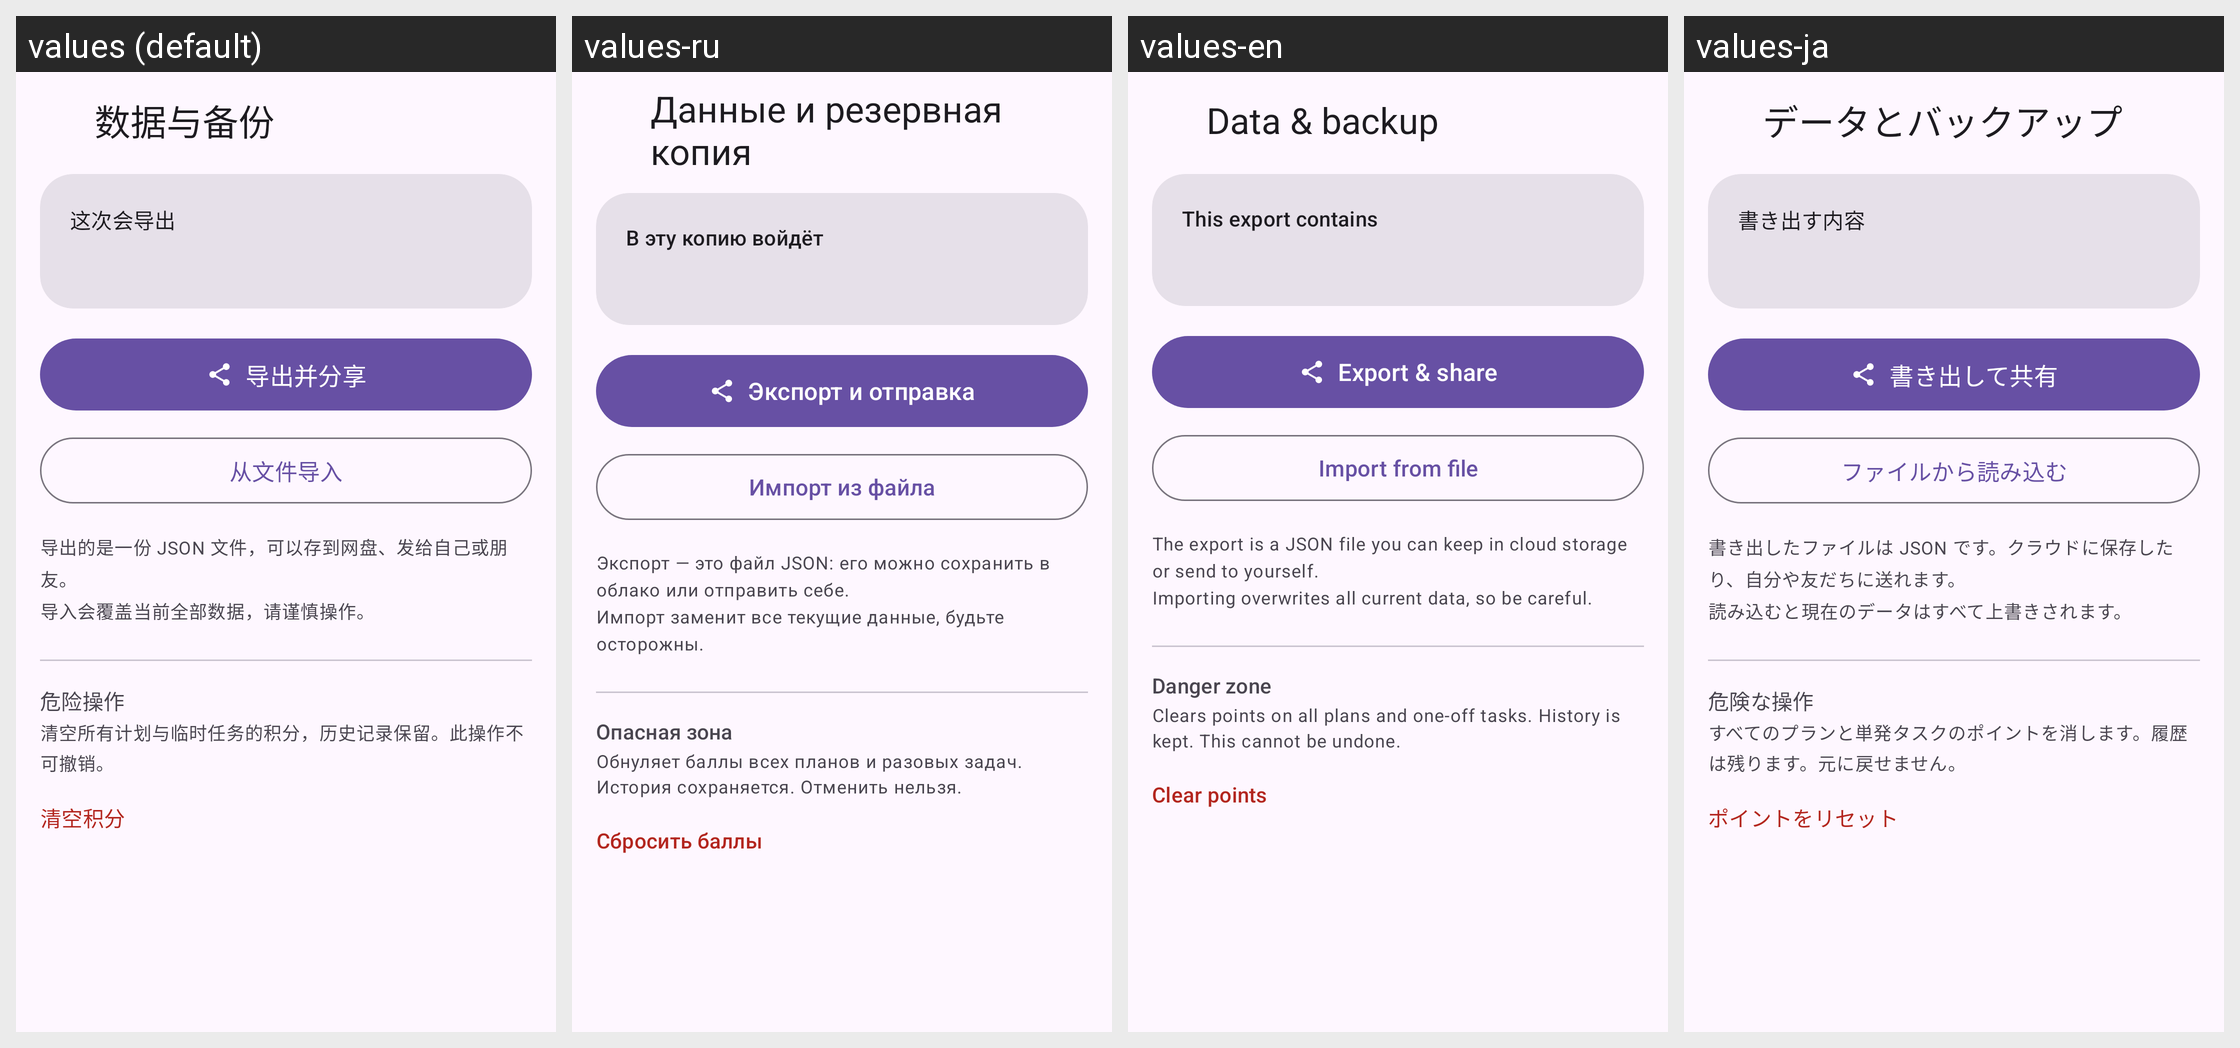

Translations of the strings shown on this Android screen, per locale in the grid:
Android screen res/layout/activity_backup.xml rendered under 4 locales, left to right: values (default), values-ru, values-en, values-ja. Device: Nexus 5 (rendered at 1080×1920; each locale shown at half size, 540×960, under a caption strip naming it); theme Theme.Habit.
Other locales in the repository, not shown: values-zh-rTW.
Strings drawn on this screen, with the default value and each locale's value (text and hints the layout hard-codes, and strings that could not be matched under every locale, appear in the picture but are not listed):

backup_title
  values: 数据与备份
  values-ru: Данные и резервная копия
  values-en: Data & backup
  values-ja: データとバックアップ

backup_will_include
  values: 这次会导出
  values-ru: В эту копию войдёт
  values-en: This export contains
  values-ja: 書き出す内容

backup_export_share
  values: 导出并分享
  values-ru: Экспорт и отправка
  values-en: Export & share
  values-ja: 書き出して共有

backup_import
  values: 从文件导入
  values-ru: Импорт из файла
  values-en: Import from file
  values-ja: ファイルから読み込む

backup_tip
  values: 导出的是一份 JSON 文件，可以存到网盘、发给自己或朋友。
      导入会覆盖当前全部数据，请谨慎操作。
  values-ru: Экспорт — это файл JSON: его можно сохранить в облако или отправить себе.
      Импорт заменит все текущие данные, будьте осторожны.
  values-en: The export is a JSON file you can keep in cloud storage or send to yourself.
      Importing overwrites all current data, so be careful.
  values-ja: 書き出したファイルは JSON です。クラウドに保存したり、自分や友だちに送れます。
      読み込むと現在のデータはすべて上書きされます。

backup_danger_title
  values: 危险操作
  values-ru: Опасная зона
  values-en: Danger zone
  values-ja: 危険な操作

backup_danger_desc
  values: 清空所有计划与临时任务的积分，历史记录保留。此操作不可撤销。
  values-ru: Обнуляет баллы всех планов и разовых задач. История сохраняется. Отменить нельзя.
  values-en: Clears points on all plans and one-off tasks. History is kept. This cannot be undone.
  values-ja: すべてのプランと単発タスクのポイントを消します。履歴は残ります。元に戻せません。

clear_points
  values: 清空积分
  values-ru: Сбросить баллы
  values-en: Clear points
  values-ja: ポイントをリセット
